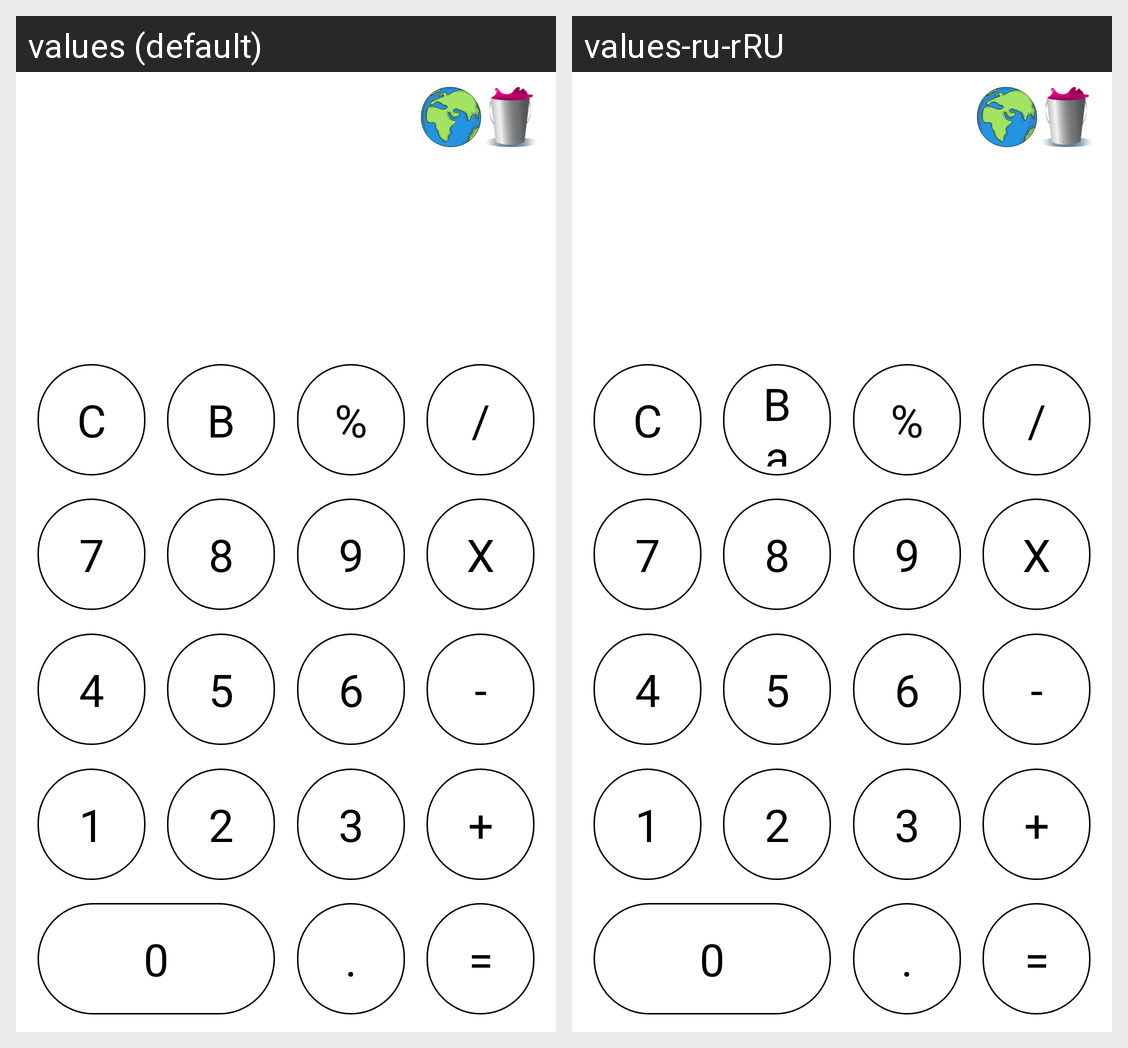

Locale-by-locale string values for the Android screen shown in this grid:
Android screen res/layout/activity_main.xml rendered under 2 locales, left to right: values (default), values-ru-rRU. Device: Nexus 5 (rendered at 1080×1920; each locale shown at half size, 540×960, under a caption strip naming it); theme Theme.Calculator.
Strings drawn on this screen, with the default value and each locale's value (text and hints the layout hard-codes, and strings that could not be matched under every locale, appear in the picture but are not listed):

key_clear
  values: C
  values-ru-rRU: С

key_back
  values: B
  values-ru-rRU: Back

key_percent
  values: %
  values-ru-rRU: %

key_divide
  values: /
  values-ru-rRU: /

key_7
  values: 7
  values-ru-rRU: 7

key_8
  values: 8
  values-ru-rRU: 8

key_9
  values: 9
  values-ru-rRU: 9

key_multi
  values: X
  values-ru-rRU: X

key_4
  values: 4
  values-ru-rRU: 4

key_5
  values: 5
  values-ru-rRU: 5

key_6
  values: 6
  values-ru-rRU: 6

key_minus
  values: -
  values-ru-rRU: -

key_1
  values: 1
  values-ru-rRU: 1

key_2
  values: 2
  values-ru-rRU: 2

key_3
  values: 3
  values-ru-rRU: 3

key_plus
  values: +
  values-ru-rRU: +

key_0
  values: 0
  values-ru-rRU: 0

key_dot
  values: .
  values-ru-rRU: .

key_result
  values: =
  values-ru-rRU: =
